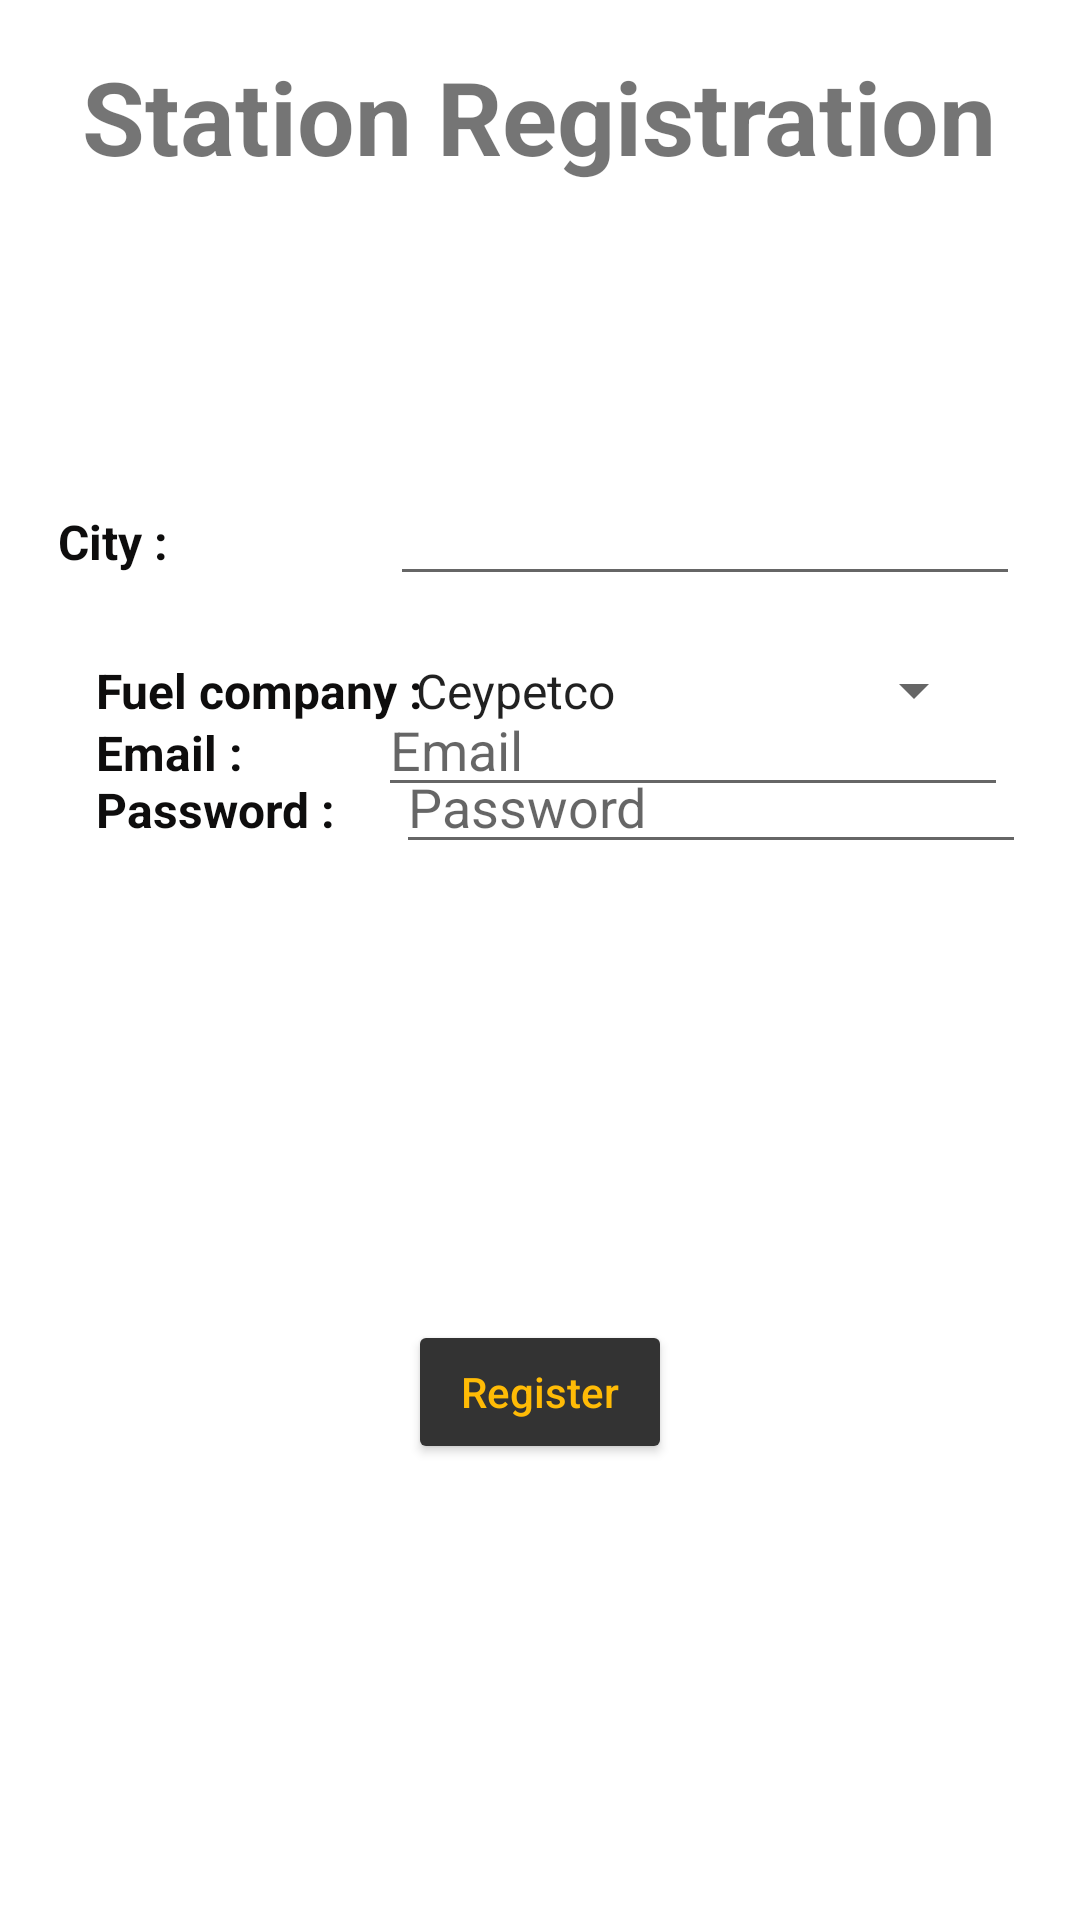

Layout XML and referenced resources for this Android screen:
<!-- AndroidManifest.xml: application theme Theme.FuelApp -->
<!-- res/layout/activity_station_register.xml -->
<?xml version="1.0" encoding="utf-8"?>
<androidx.constraintlayout.widget.ConstraintLayout xmlns:android="http://schemas.android.com/apk/res/android"
    xmlns:app="http://schemas.android.com/apk/res-auto"
    xmlns:tools="http://schemas.android.com/tools"
    android:layout_width="match_parent"
    android:layout_height="match_parent"
    tools:context=".Register.StationRegisterActivity">

    <TextView
        android:id="@+id/textView4"
        android:layout_width="wrap_content"
        android:layout_height="wrap_content"
        android:layout_marginTop="16dp"
        android:text="Station Registration"
        android:textSize="34sp"
        android:textStyle="bold"
        app:layout_constraintEnd_toEndOf="parent"
        app:layout_constraintHorizontal_bias="0.497"
        app:layout_constraintStart_toStartOf="parent"
        app:layout_constraintTop_toTopOf="parent" />

    <TextView
        android:id="@+id/textView7"
        android:layout_width="wrap_content"
        android:layout_height="wrap_content"
        android:text="City :"
        android:textColor="#0E0D0D"
        android:textSize="16sp"
        android:textStyle="bold"
        app:layout_constraintBaseline_toBaselineOf="@+id/city"
        app:layout_constraintEnd_toStartOf="@+id/city"
        app:layout_constraintHorizontal_bias="0.206"
        app:layout_constraintStart_toStartOf="parent" />

    <TextView
        android:id="@+id/textView12"
        android:layout_width="wrap_content"
        android:layout_height="wrap_content"
        android:layout_marginStart="32dp"
        android:text="Fuel company :"
        android:textColor="#0E0D0D"
        android:textSize="16sp"
        android:textStyle="bold"
        app:layout_constraintBaseline_toBaselineOf="@+id/company"
        app:layout_constraintEnd_toStartOf="@+id/spinner2"
        app:layout_constraintHorizontal_bias="0.321"
        app:layout_constraintStart_toStartOf="parent" />

    <TextView
        android:id="@+id/textView14"
        android:layout_width="wrap_content"
        android:layout_height="wrap_content"
        android:layout_marginStart="32dp"
        android:text="Email :"
        android:textColor="#0E0D0D"
        android:textSize="16sp"
        android:textStyle="bold"
        app:layout_constraintBaseline_toBaselineOf="@+id/email"
        app:layout_constraintStart_toStartOf="parent" />

    <TextView
        android:id="@+id/textView15"
        android:layout_width="wrap_content"
        android:layout_height="wrap_content"
        android:layout_marginStart="32dp"
        android:text="Password :"
        android:textColor="#0E0D0D"
        android:textSize="16sp"
        android:textStyle="bold"
        app:layout_constraintBaseline_toBaselineOf="@+id/password"
        app:layout_constraintStart_toStartOf="parent" />

    <EditText
        android:id="@+id/city"
        android:layout_width="wrap_content"
        android:layout_height="wrap_content"
        android:layout_marginTop="96dp"
        android:layout_marginEnd="20dp"
        android:ems="10"
        android:inputType="textPersonName"
        app:layout_constraintEnd_toEndOf="parent"
        app:layout_constraintTop_toBottomOf="@+id/textView4"
        tools:ignore="MissingConstraints" />

    <Spinner
        android:id="@+id/company"
        android:layout_width="198dp"
        android:layout_height="31dp"
        android:layout_marginTop="16dp"
        android:layout_marginEnd="32dp"
        android:entries="@array/company"
        app:layout_constraintEnd_toEndOf="parent"
        app:layout_constraintHorizontal_bias="0.945"
        app:layout_constraintStart_toEndOf="@+id/textView12"
        app:layout_constraintTop_toBottomOf="@+id/city"
        tools:ignore="MissingConstraints" />

    <EditText
        android:id="@+id/email"
        android:layout_width="wrap_content"
        android:layout_height="wrap_content"
        android:layout_marginEnd="24dp"
        android:ems="10"
        android:hint="Email"
        android:inputType="textEmailAddress"
        app:layout_constraintBottom_toTopOf="@+id/password"
        app:layout_constraintEnd_toEndOf="parent"
        app:layout_constraintHorizontal_bias="1.0"
        app:layout_constraintStart_toEndOf="@+id/textView14"
        app:layout_constraintTop_toBottomOf="@+id/company"
        app:layout_constraintVertical_bias="0.45"
        tools:ignore="MissingConstraints" />

    <EditText
        android:id="@+id/password"
        android:layout_width="wrap_content"
        android:layout_height="wrap_content"
        android:layout_marginEnd="16dp"
        android:layout_marginBottom="352dp"
        android:ems="10"
        android:hint="Password"
        android:inputType="textPassword"
        app:layout_constraintBottom_toBottomOf="parent"
        app:layout_constraintEnd_toEndOf="parent"
        app:layout_constraintHorizontal_bias="0.916"
        app:layout_constraintStart_toEndOf="@+id/textView15" />

    <Button
        android:id="@+id/btnregister"
        android:layout_width="wrap_content"
        android:layout_height="wrap_content"
        android:text="Register"
        app:layout_constraintBottom_toBottomOf="parent"
        app:layout_constraintEnd_toEndOf="parent"
        app:layout_constraintStart_toStartOf="parent"
        app:layout_constraintTop_toBottomOf="@+id/password"
        android:backgroundTint="@color/dark_background"
        android:textAllCaps="false"
        android:textColor="@color/primary_yellow"/>





</androidx.constraintlayout.widget.ConstraintLayout>
<!-- resources referenced by this layout -->
<resources>
  <string-array name="company">Fuel types
          <item>Ceypetco</item>
          <item>IOC</item>
      </string-array>
  <color name="dark_background">#FF333333</color>
  <color name="primary_yellow">#FFFFBB06</color>
  <style name="Theme.FuelApp" parent="Theme.MaterialComponents.DayNight.DarkActionBar">
          
          <item name="colorPrimary">@color/purple_500</item>
          <item name="colorPrimaryVariant">@color/purple_700</item>
          <item name="colorOnPrimary">@color/white</item>
          
          <item name="colorSecondary">@color/teal_200</item>
          <item name="colorSecondaryVariant">@color/teal_700</item>
          <item name="colorOnSecondary">@color/black</item>
          
          <item name="android:statusBarColor">?attr/colorPrimaryVariant</item>
          
      </style>
  <color name="purple_500">#FF6200EE</color>
  <color name="purple_700">#FF3700B3</color>
  <color name="white">#FFFFFFFF</color>
  <color name="teal_200">#FF03DAC5</color>
  <color name="teal_700">#FF018786</color>
  <color name="black">#FF000000</color>
</resources>
